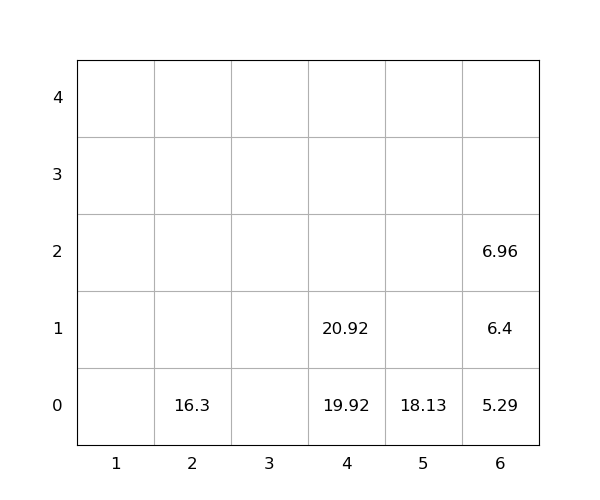

Values plotted in this chart, from the file beside it:
idx, loc_x, loc_y, loc_z, weight, group, score, seq, reloc, size(ft)
1, 2, 0, 0, 16.3, 0, 16.3, 0, 0, 20
2, 6, 0, 0, 5.29, 0, 5.29, 0, 0, 20
3, 6, 0, 1, 6.4, 0, 6.4, 1, 0, 20
4, 4, 0, 0, 19.92, 0, 19.92, 2, 0, 20
5, 6, 0, 2, 6.96, 0, 6.96, 3, 0, 20
6, 4, 0, 1, 20.92, 0, 20.92, 4, 0, 20
7, 5, 0, 0, 18.13, 0, 18.13, 5, 0, 20
